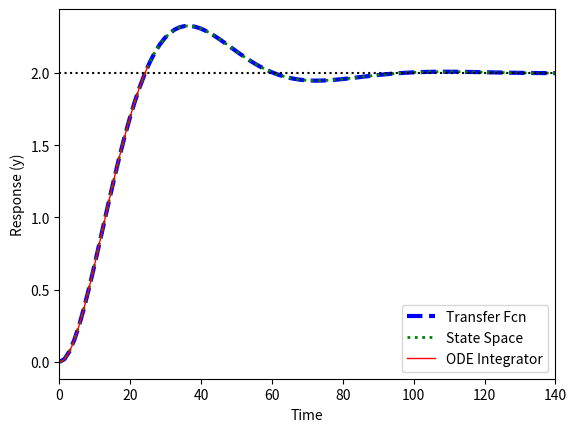

Here is the Python script that generated this plot:
import numpy as np
from scipy import signal
import matplotlib.pyplot as plt
from scipy.integrate import odeint

# tau * dy2/dt2 + 2*zeta*tau*dy/dt + y = Kp*u
Kp = 2.0    # gain
tau = 10.0   # time constant
zeta = 0.5 # damping factor
theta = 0.0 # no time delay
du = 1.0    # change in u

# (1) Transfer Function
num = [Kp]
den = [tau**2,2*zeta*tau,1]
sys1 = signal.TransferFunction(num,den)
t1,y1 = signal.step(sys1)

# (2) State Space
A = [[0.0,1.0],[-1.0/tau**2,-2.0*zeta/tau]]
B = [[0.0],[Kp/tau**2]]
C = [1.0,0.0]
D = 0.0
sys2 = signal.StateSpace(A,B,C,D)
t2,y2 = signal.step(sys2)

# (3) ODE Integrator
def model3(x,t):
    y = x[0]
    dydt = x[1]
    dy2dt2 = (-2.0*zeta*tau*dydt - y + Kp*du)/tau**2
    return [dydt,dy2dt2]
t3 = np.linspace(0,25,100)
x3 = odeint(model3,[0,0],t3)
y3 = x3[:,0]

plt.figure(1)
plt.plot(t1,y1*du,'b--',linewidth=3,label='Transfer Fcn')
plt.plot(t2,y2*du,'g:',linewidth=2,label='State Space')
plt.plot(t3,y3,'r-',linewidth=1,label='ODE Integrator')
y_ss = Kp * du
plt.plot([0,max(t1)],[y_ss,y_ss],'k:')
plt.xlim([0,max(t1)])
plt.xlabel('Time')
plt.ylabel('Response (y)')
plt.legend(loc='best')
plt.savefig('2nd_order.png')
plt.show()
